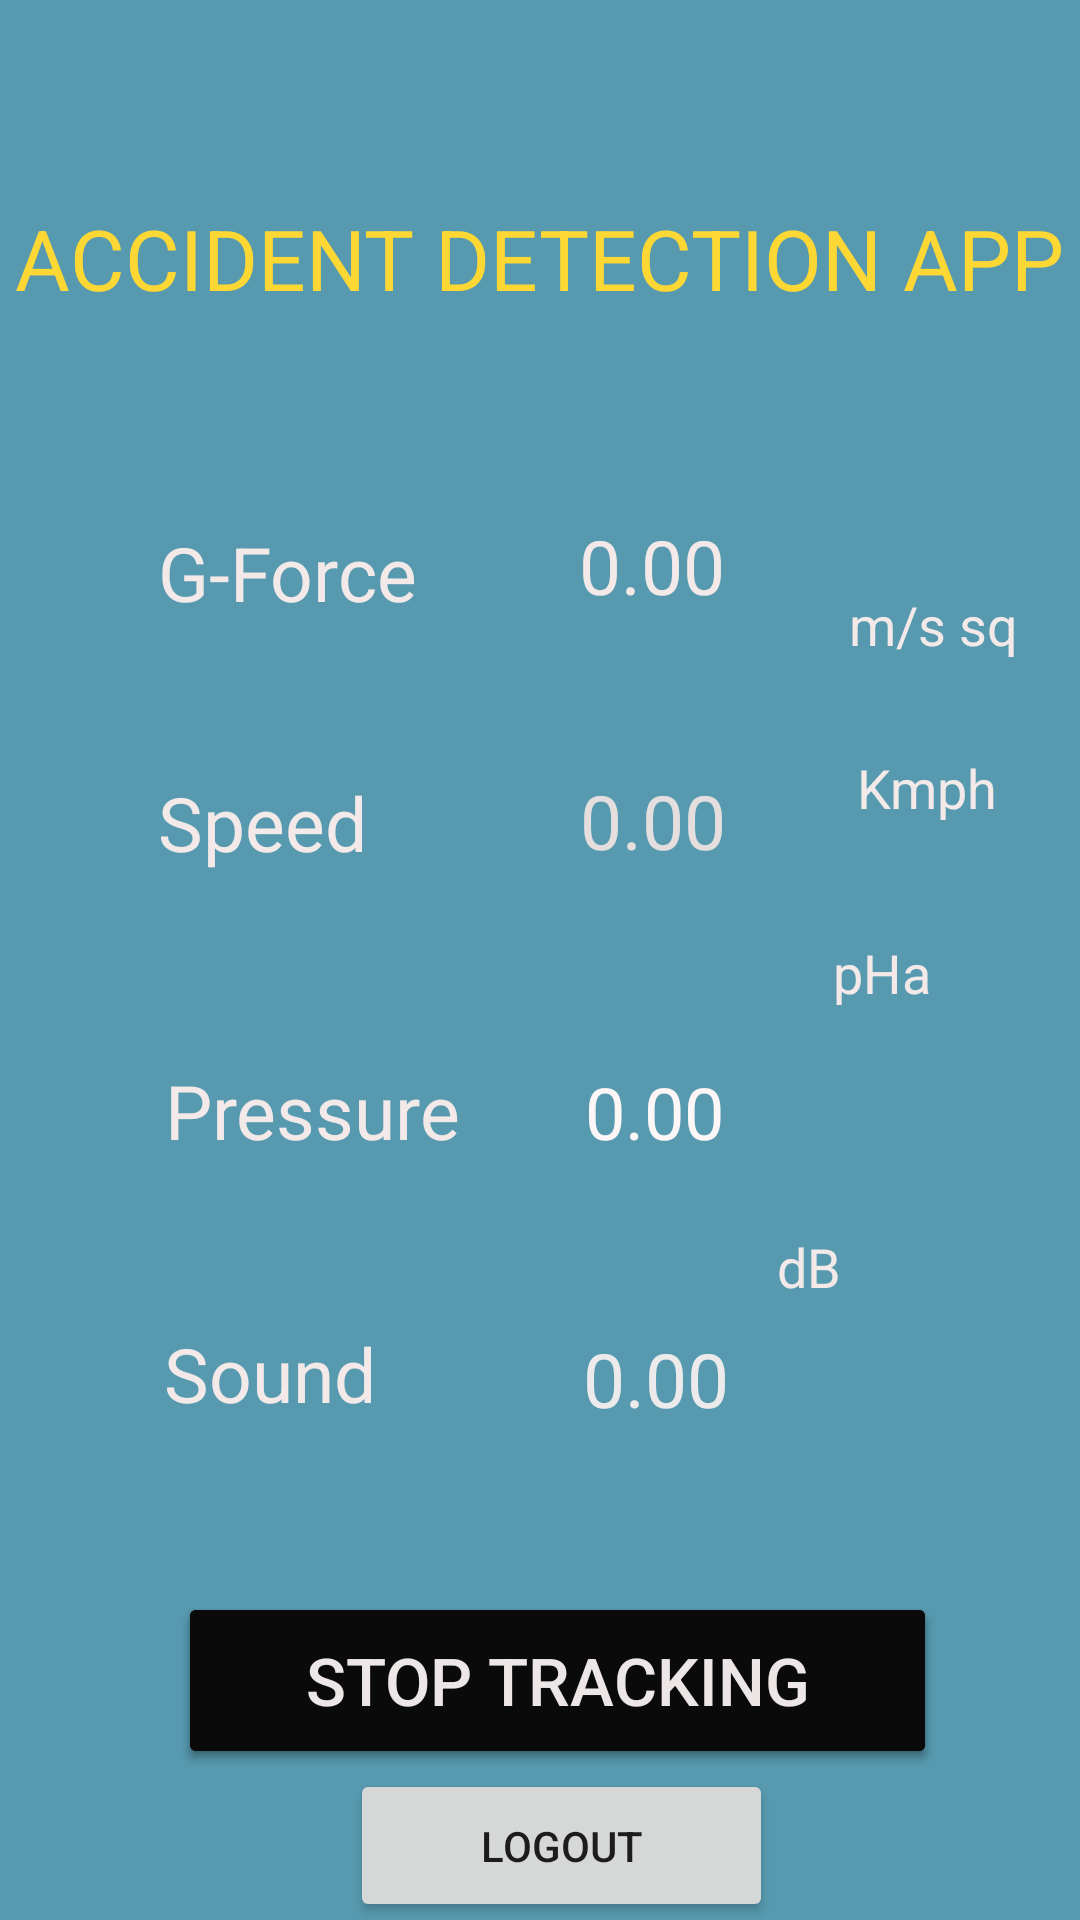

This screen was rendered from an Android layout file. Write that file and the resources it references.
<!-- AndroidManifest.xml: application theme Theme.SoundDet -->
<!-- res/layout/activity_start_tracking.xml -->
<?xml version="1.0" encoding="utf-8"?>
<androidx.constraintlayout.widget.ConstraintLayout
    xmlns:android="http://schemas.android.com/apk/res/android"
    xmlns:app="http://schemas.android.com/apk/res-auto"
    xmlns:tools="http://schemas.android.com/tools"
    android:layout_width="match_parent"
    android:layout_height="match_parent"
    android:background="#579AAF"
    android:visibility="visible"
    tools:context=".Start_tracking">

    <TextView
        android:id="@+id/textView"
        android:layout_width="wrap_content"
        android:layout_height="wrap_content"
        android:text="ACCIDENT DETECTION APP"
        android:textColor="#FDD835"
        android:textSize="28sp"
        app:layout_constraintBottom_toBottomOf="parent"
        app:layout_constraintEnd_toEndOf="parent"
        app:layout_constraintHorizontal_bias="0.496"
        app:layout_constraintStart_toStartOf="parent"
        app:layout_constraintTop_toTopOf="parent"
        app:layout_constraintVertical_bias="0.112" />

    <TextView
        android:id="@+id/textView2"
        android:layout_width="wrap_content"
        android:layout_height="wrap_content"
        android:text="G-Force"
        android:textColor="#F3E9E9"
        android:textSize="25sp"
        app:layout_constraintBottom_toBottomOf="parent"
        app:layout_constraintEnd_toEndOf="parent"
        app:layout_constraintHorizontal_bias="0.193"
        app:layout_constraintStart_toStartOf="parent"
        app:layout_constraintTop_toBottomOf="@+id/textView"
        app:layout_constraintVertical_bias="0.138" />

    <TextView
        android:id="@+id/gforce_id"
        android:layout_width="65dp"
        android:layout_height="32dp"
        android:text="0.00"
        android:textColor="#F3E9E9"
        android:textSize="25sp"
        app:layout_constraintBottom_toBottomOf="parent"
        app:layout_constraintEnd_toEndOf="parent"
        app:layout_constraintHorizontal_bias="0.346"
        app:layout_constraintStart_toEndOf="@+id/textView2"
        app:layout_constraintTop_toBottomOf="@+id/textView"
        app:layout_constraintVertical_bias="0.133" />

    <TextView
        android:id="@+id/textView7"
        android:layout_width="97dp"
        android:layout_height="38dp"
        android:text="Speed"
        android:textColor="#F3E9E9"
        android:textSize="25sp"
        app:layout_constraintBottom_toBottomOf="parent"
        app:layout_constraintEnd_toEndOf="parent"
        app:layout_constraintHorizontal_bias="0.2"
        app:layout_constraintStart_toStartOf="parent"
        app:layout_constraintTop_toBottomOf="@+id/textView2"
        app:layout_constraintVertical_bias="0.126" />

    <TextView
        android:id="@+id/speed_id"
        android:layout_width="67dp"
        android:layout_height="35dp"
        android:text="0.00"
        android:textColor="#E4DEDE"
        android:textSize="25sp"
        app:layout_constraintBottom_toBottomOf="parent"
        app:layout_constraintEnd_toEndOf="parent"
        app:layout_constraintHorizontal_bias="0.304"
        app:layout_constraintStart_toEndOf="@+id/textView7"
        app:layout_constraintTop_toBottomOf="@+id/gforce_id"
        app:layout_constraintVertical_bias="0.132" />

    <TextView
        android:id="@+id/textView9"
        android:layout_width="wrap_content"
        android:layout_height="wrap_content"
        android:text="Pressure"
        android:textColor="#F3E9E9"
        android:textSize="25sp"
        app:layout_constraintBottom_toBottomOf="parent"
        app:layout_constraintEnd_toEndOf="parent"
        app:layout_constraintHorizontal_bias="0.21"
        app:layout_constraintStart_toStartOf="parent"
        app:layout_constraintTop_toBottomOf="@+id/textView7"
        app:layout_constraintVertical_bias="0.187" />

    <TextView
        android:id="@+id/pressure_id"
        android:layout_width="68dp"
        android:layout_height="34dp"
        android:layout_marginTop="8dp"
        android:text="0.00"
        android:textColor="#FDF6F6"
        android:textSize="24sp"
        app:layout_constraintBottom_toBottomOf="parent"
        app:layout_constraintEnd_toEndOf="parent"
        app:layout_constraintHorizontal_bias="0.301"
        app:layout_constraintStart_toEndOf="@+id/textView9"
        app:layout_constraintTop_toBottomOf="@+id/speed_id"
        app:layout_constraintVertical_bias="0.178" />

    <TextView
        android:id="@+id/textView11"
        android:layout_width="105dp"
        android:layout_height="39dp"
        android:text="Sound"
        android:textColor="#F3E9E9"
        android:textSize="25sp"
        app:layout_constraintBottom_toBottomOf="parent"
        app:layout_constraintEnd_toEndOf="parent"
        app:layout_constraintHorizontal_bias="0.215"
        app:layout_constraintStart_toStartOf="parent"
        app:layout_constraintTop_toBottomOf="@+id/textView9"
        app:layout_constraintVertical_bias="0.253" />

    <TextView
        android:id="@+id/sound_id"
        android:layout_width="66dp"
        android:layout_height="35dp"
        android:text="0.00"
        android:textColor="#ECEAEA"
        android:textSize="25sp"
        app:layout_constraintBottom_toBottomOf="parent"
        app:layout_constraintEnd_toEndOf="parent"
        app:layout_constraintHorizontal_bias="0.258"
        app:layout_constraintStart_toEndOf="@+id/textView11"
        app:layout_constraintTop_toBottomOf="@+id/pressure_id"
        app:layout_constraintVertical_bias="0.25" />

    <Button
        android:id="@+id/startTracking_btn_id"
        android:layout_width="253dp"
        android:layout_height="59dp"
        android:text="Start Tracking"
        android:textColor="#EDE6E6"
        android:textSize="22sp"
        app:backgroundTint="#0B0A0A"
        app:layout_constraintBottom_toBottomOf="parent"
        app:layout_constraintEnd_toEndOf="parent"
        app:layout_constraintHorizontal_bias="0.554"
        app:layout_constraintStart_toStartOf="parent"
        app:layout_constraintTop_toBottomOf="@+id/textView11" />

    <Button
        android:id="@+id/stopTrackingBtn_id"
        android:layout_width="253dp"
        android:layout_height="59dp"
        android:text="Stop Tracking"
        android:textColor="#EDE6E6"
        android:textSize="22sp"
        android:visibility="visible"
        app:backgroundTint="#0B0A0A"
        app:layout_constraintBottom_toBottomOf="parent"
        app:layout_constraintEnd_toEndOf="parent"
        app:layout_constraintHorizontal_bias="0.554"
        app:layout_constraintStart_toStartOf="parent"
        app:layout_constraintTop_toBottomOf="@+id/textView11" />

    <TextView
        android:id="@+id/textv"
        android:layout_width="63dp"
        android:layout_height="30dp"
        android:layout_marginStart="24dp"
        android:layout_marginLeft="24dp"
        android:layout_marginTop="196dp"
        android:textColor="#F3E9E9"
        android:text="m/s sq"
        android:textSize="18sp"
        app:layout_constraintEnd_toEndOf="parent"
        app:layout_constraintHorizontal_bias="0.058"
        app:layout_constraintStart_toEndOf="@+id/gforce_id"
        app:layout_constraintTop_toTopOf="parent" />

    <TextView
        android:id="@+id/textv2"
        android:layout_width="53dp"
        android:layout_height="30dp"
        android:layout_marginEnd="48dp"
        android:layout_marginRight="48dp"
        android:layout_marginBottom="200dp"
        android:text="dB"
        android:textSize="18sp"
        app:layout_constraintBottom_toBottomOf="parent"
        android:textColor="#F3E9E9"
        app:layout_constraintEnd_toEndOf="parent"
        app:layout_constraintHorizontal_bias="1.0"
        app:layout_constraintStart_toEndOf="@+id/sound_id" />

    <TextView
        android:id="@+id/textv5"
        android:layout_width="53dp"
        android:layout_height="30dp"
        android:layout_marginBottom="68dp"
        android:text="pHa"
        android:textSize="18sp"
        android:textColor="#F3E9E9"
        app:layout_constraintBottom_toTopOf="@+id/textv2"
        app:layout_constraintEnd_toEndOf="parent"
        app:layout_constraintHorizontal_bias="0.333"
        app:layout_constraintStart_toEndOf="@+id/pressure_id" />

    <TextView
        android:id="@+id/textv4"
        android:layout_width="53dp"
        android:layout_height="30dp"
        android:layout_marginStart="24dp"
        android:layout_marginLeft="24dp"
        android:textColor="#F3E9E9"
        android:text="Kmph"
        android:textSize="18sp"
        app:layout_constraintBottom_toTopOf="@+id/textv5"
        app:layout_constraintEnd_toEndOf="parent"
        app:layout_constraintHorizontal_bias="0.058"
        app:layout_constraintStart_toEndOf="@+id/speed_id"
        app:layout_constraintTop_toBottomOf="@+id/textv"
        app:layout_constraintVertical_bias="0.434" />

    <Button
        android:id="@+id/btn_logout"
        android:layout_width="141dp"
        android:layout_height="51dp"
        android:text="Logout"
        app:layout_constraintBottom_toBottomOf="parent"
        app:layout_constraintEnd_toEndOf="parent"
        app:layout_constraintHorizontal_bias="0.532"
        app:layout_constraintStart_toStartOf="parent"
        app:layout_constraintTop_toBottomOf="@+id/startTracking_btn_id"
        app:layout_constraintVertical_bias="0.466" />

</androidx.constraintlayout.widget.ConstraintLayout>
<!-- resources referenced by this layout -->
<resources>
  <style name="Theme.SoundDet" parent="Theme.MaterialComponents.DayNight.DarkActionBar">
          
          <item name="colorPrimary">@color/purple_500</item>
          <item name="colorPrimaryVariant">@color/purple_700</item>
          <item name="colorOnPrimary">@color/white</item>
          
          <item name="colorSecondary">@color/teal_200</item>
          <item name="colorSecondaryVariant">@color/teal_700</item>
          <item name="colorOnSecondary">@color/black</item>
          
          <item name="android:statusBarColor" tools:targetApi="l">?attr/colorPrimaryVariant</item>
          
      </style>
  <!-- not gathered from this repository: default colours our renderer supplied (Android Studio template values) -->
  <color name="purple_500">#FF6200EE</color>
  <color name="purple_700">#FF3700B3</color>
  <color name="teal_200">#FF03DAC5</color>
  <color name="teal_700">#FF018786</color>
  <color name="black">#FF000000</color>
  <color name="white">#FFFFFFFF</color>
</resources>
